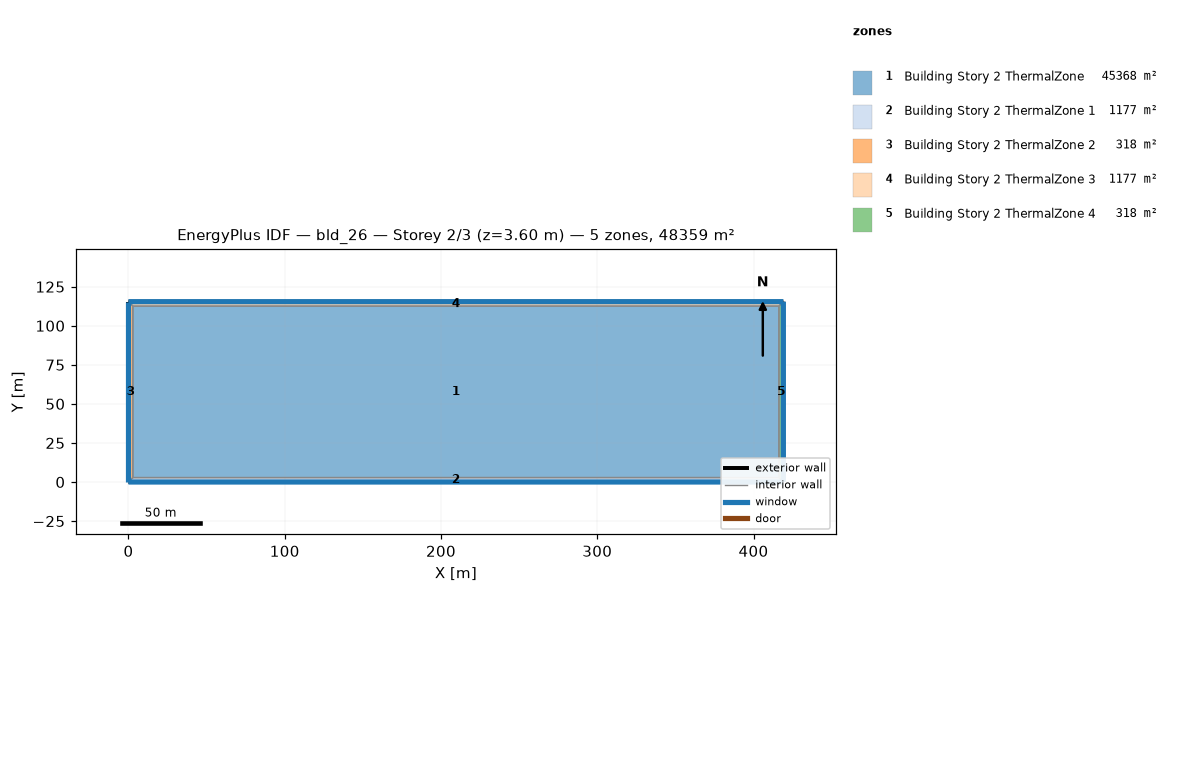
=== STOREY PLAN SPEC (per zone: floor XY polygon, exterior-wall plan segments, windows/doors) ===
zone 1: Building Story 2 ThermalZone  (45367.8 m²)
  floor: (416.26, 2.84) (2.83, 2.83) (2.83, 112.56) (416.26, 112.57)
  interior walls: 4
zone 2: Building Story 2 ThermalZone 1  (1177.4 m²)
  floor: (419.09, 0.01) (0.00, 0.00) (2.83, 2.83) (416.26, 2.84)
  exterior wall: (0.00, 0.00) – (419.09, 0.01)  [419.1 m]
    window: (0.03, 0.00) – (419.07, 0.01)  [452.6 m²]
  interior walls: 3
zone 3: Building Story 2 ThermalZone 2  (318.4 m²)
  floor: (0.00, 0.00) (0.00, 115.39) (2.83, 112.56) (2.83, 2.83)
  exterior wall: (0.00, 115.39) – (0.00, 0.00)  [115.4 m]
    window: (0.00, 115.37) – (0.00, 0.03)  [124.6 m²]
  interior walls: 3
zone 4: Building Story 2 ThermalZone 3  (1177.4 m²)
  floor: (0.00, 115.39) (419.09, 115.40) (416.26, 112.57) (2.83, 112.56)
  exterior wall: (419.09, 115.40) – (0.00, 115.39)  [419.1 m]
    window: (419.06, 115.40) – (0.03, 115.39)  [452.6 m²]
  interior walls: 3
zone 5: Building Story 2 ThermalZone 4  (318.4 m²)
  floor: (419.09, 115.40) (419.09, 0.01) (416.26, 2.84) (416.26, 112.57)
  exterior wall: (419.09, 0.01) – (419.09, 115.40)  [115.4 m]
    window: (419.09, 0.04) – (419.09, 115.38)  [124.6 m²]
  interior walls: 3

=== DERIVED (storey summary) ===
Building: bld_26
Storey: 2 of 3  (floor level z = 3.60 m)
Storey gross floor area: 48359.3 m²
Zones on this storey: 5
  - Building Story 2 ThermalZone: floor 45367.8 m²
  - Building Story 2 ThermalZone 1: floor 1177.4 m²; exterior wall 419.1 m (1508.7 m²); 1 window(s) 452.6 m²; WWR 30.0%
  - Building Story 2 ThermalZone 2: floor 318.4 m²; exterior wall 115.4 m (415.4 m²); 1 window(s) 124.6 m²; WWR 30.0%
  - Building Story 2 ThermalZone 3: floor 1177.4 m²; exterior wall 419.1 m (1508.7 m²); 1 window(s) 452.6 m²; WWR 30.0%
  - Building Story 2 ThermalZone 4: floor 318.4 m²; exterior wall 115.4 m (415.4 m²); 1 window(s) 124.6 m²; WWR 30.0%
Zone adjacency: (none detected)